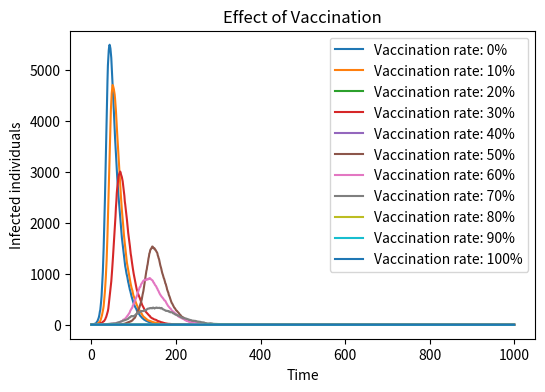

Recreate this plot in Python.
import numpy as np
import matplotlib.pyplot as plt
N = 10000  
I = 1         
beta = 0.3
gamma = 0.05 
vaccine=[0,0.1,0.2,0.3,0.4,0.5,0.6,0.7,0.8,0.9,1.0]
curve=[]
for v_rate in vaccine:
    S = (1 - v_rate) * (N - I) 
    V = v_rate * N 
    I = 1
    R = 0
    S_ = [S]
    I_ = [I]
    R_ = [R]
    for t in range(1000):
        new_I=np.random.binomial(S,beta*I/N)
        new_R=np.random.binomial(I,gamma)
        S-=new_I
        R+=new_R
        I+=new_I-new_R
        S_.append(S)
        R_.append(R)
        I_.append(I)

    curve.append(I_)
plt.figure(figsize=(6,4),dpi=150)
plt.xlabel('Time')
plt.ylabel('Infected individuals')
plt.title('Effect of Vaccination')
for i, v_rate in enumerate(vaccine):
    plt.plot(curve[i], label=f'Vaccination rate: {v_rate*100:.0f}%')
plt.legend()
plt.show()
